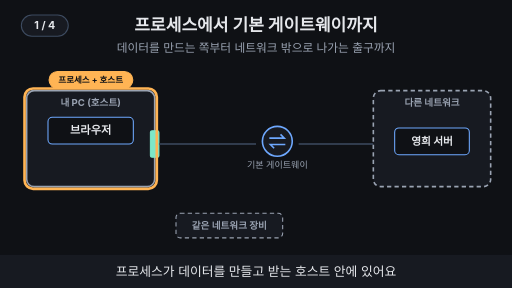
t = 0.00 s
t = 1.88 s: frame unchanged from t = 0.00 s, image omitted
t = 3.00 s: frame unchanged from t = 0.00 s, image omitted
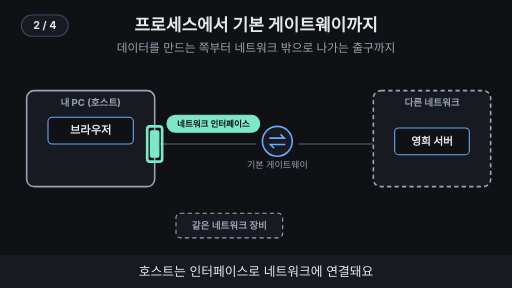
t = 4.96 s
t = 6.88 s: frame unchanged from t = 4.96 s, image omitted
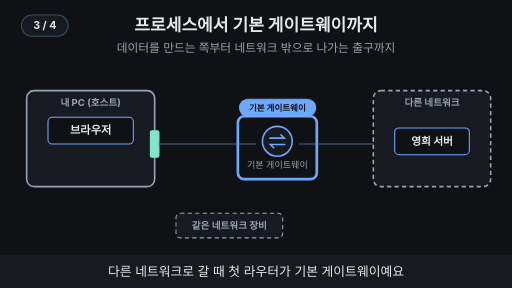
t = 8.24 s

The animated SVG that drew these frames (rendered in a browser with its animation timeline set to each time). Animation: 12 SMIL elements (animate=12); frames cover the first 8.24 s, repeats indefinitely.

<svg xmlns="http://www.w3.org/2000/svg" viewBox="0 0 960 540" width="960" height="540" font-family="-apple-system,'Apple SD Gothic Neo','Segoe UI',sans-serif">
<title>프로세스에서 기본 게이트웨이까지</title>
<rect width="960" height="540" fill="#0f1115"/>
<text x="480" y="58" text-anchor="middle" font-size="32" font-weight="700" fill="#e6e8ec">프로세스에서 기본 게이트웨이까지</text>
<text x="480" y="98" text-anchor="middle" font-size="22" fill="#9aa3b2">데이터를 만드는 쪽부터 네트워크 밖으로 나가는 출구까지</text>
<rect x="50" y="170" width="240" height="180" rx="14" fill="#171a21" stroke="#9aa3b2" stroke-width="3"/><text x="170" y="198" text-anchor="middle" font-size="18" font-weight="700" fill="#9aa3b2">내 PC (호스트)</text><rect x="90" y="220" width="160" height="50" rx="8" fill="#0f1115" stroke="#6ea8fe" stroke-width="2"/><text x="170" y="252" text-anchor="middle" font-size="21" font-weight="700" fill="#e6e8ec">브라우저</text><rect x="282" y="245" width="16" height="50" rx="3" fill="#7ee7c7" stroke="#7ee7c7" stroke-width="2"/><line x1="298" y1="270" x2="480" y2="270" stroke="#3d4b60" stroke-width="3"/><circle cx="520" cy="265" r="28" fill="#171a21" stroke="#6ea8fe" stroke-width="3"/><path d="M505 259 h28 l-7 -7 M535 271 h-28 l7 7" fill="none" stroke="#6ea8fe" stroke-width="3"/><text x="520" y="315" text-anchor="middle" font-size="17" fill="#9aa3b2">기본 게이트웨이</text><line x1="560" y1="270" x2="700" y2="270" stroke="#3d4b60" stroke-width="3"/><rect x="700" y="170" width="220" height="180" rx="14" fill="#171a21" stroke="#9aa3b2" stroke-width="3" stroke-dasharray="8 6"/><text x="810" y="198" text-anchor="middle" font-size="18" font-weight="700" fill="#9aa3b2">다른 네트워크</text><rect x="740" y="240" width="140" height="50" rx="8" fill="#0f1115" stroke="#6ea8fe" stroke-width="2"/><text x="810" y="272" text-anchor="middle" font-size="20" font-weight="700" fill="#e6e8ec">영희 서버</text><rect x="330" y="400" width="200" height="46" rx="8" fill="#171a21" stroke="#9aa3b2" stroke-width="2" stroke-dasharray="8 6"/><text x="430" y="430" text-anchor="middle" font-size="18" font-weight="700" fill="#9aa3b2">같은 네트워크 장비</text><g opacity="1"><animate attributeName="opacity" values="1;1;0;0" keyTimes="0;0.235;0.250;1" dur="16s" repeatCount="indefinite"/><rect x="46" y="166" width="248" height="188" rx="16" fill="none" stroke="#ffb454" stroke-width="5"/><rect x="92" y="134" width="157" height="32" rx="16" fill="#ffb454" stroke="#ffb454" stroke-width="2"/><text x="170" y="155.76" text-anchor="middle" font-size="16" font-weight="700" fill="#0f1115">프로세스 + 호스트</text></g><g opacity="0"><animate attributeName="opacity" values="0;0;1;1;0;0" keyTimes="0;0.250;0.265;0.485;0.500;1" dur="16s" repeatCount="indefinite"/><rect x="276" y="237" width="28" height="66" rx="5" fill="none" stroke="#7ee7c7" stroke-width="5"/><rect x="313" y="216" width="174" height="32" rx="16" fill="#7ee7c7" stroke="#7ee7c7" stroke-width="2"/><text x="400" y="237.76" text-anchor="middle" font-size="16" font-weight="700" fill="#0f1115">네트워크 인터페이스</text></g><g opacity="0"><animate attributeName="opacity" values="0;0;1;1;0;0" keyTimes="0;0.500;0.515;0.735;0.750;1" dur="16s" repeatCount="indefinite"/><rect x="446" y="218" width="148" height="118" rx="12" fill="none" stroke="#6ea8fe" stroke-width="5"/><rect x="449" y="186" width="143" height="32" rx="16" fill="#6ea8fe" stroke="#6ea8fe" stroke-width="2"/><text x="520" y="207.76" text-anchor="middle" font-size="16" font-weight="700" fill="#0f1115">기본 게이트웨이</text></g><g opacity="0"><animate attributeName="opacity" values="0;0;1;1" keyTimes="0;0.750;0.765;1" dur="16s" repeatCount="indefinite"/><line x1="298" y1="290" x2="400" y2="398" stroke="#7ee7c7" stroke-width="4" stroke-dasharray="6 4"/><text x="300" y="372" text-anchor="end" font-size="17" font-weight="700" fill="#7ee7c7">같은 곳은 직접</text><line x1="298" y1="262" x2="700" y2="262" stroke="#6ea8fe" stroke-width="4"/><text x="490" y="215" text-anchor="middle" font-size="17" font-weight="700" fill="#6ea8fe">다른 곳은 게이트웨이를 거쳐요</text></g>
<rect x="0" y="478" width="960" height="62" fill="#171a21"/>
<g opacity="1"><animate attributeName="opacity" values="1;1;0;0" keyTimes="0;0.235;0.250;1" dur="16s" repeatCount="indefinite"/><text x="480" y="518" text-anchor="middle" font-size="24" fill="#e6e8ec">프로세스가 데이터를 만들고 받는 호스트 안에 있어요</text></g>
<g opacity="0"><animate attributeName="opacity" values="0;0;1;1;0;0" keyTimes="0;0.250;0.265;0.485;0.500;1" dur="16s" repeatCount="indefinite"/><text x="480" y="518" text-anchor="middle" font-size="24" fill="#e6e8ec">호스트는 인터페이스로 네트워크에 연결돼요</text></g>
<g opacity="0"><animate attributeName="opacity" values="0;0;1;1;0;0" keyTimes="0;0.500;0.515;0.735;0.750;1" dur="16s" repeatCount="indefinite"/><text x="480" y="518" text-anchor="middle" font-size="24" fill="#e6e8ec">다른 네트워크로 갈 때 첫 라우터가 기본 게이트웨이예요</text></g>
<g opacity="0"><animate attributeName="opacity" values="0;0;1;1" keyTimes="0;0.750;0.765;1" dur="16s" repeatCount="indefinite"/><text x="480" y="518" text-anchor="middle" font-size="24" fill="#e6e8ec">같은 네트워크는 직접, 다른 곳은 게이트웨이를 거쳐요</text></g>
<g aria-label="재생 단계"><rect x="40" y="28" width="88" height="40" rx="20" fill="#171a21" stroke="#3d4b60" stroke-width="2"/><text x="84" y="55" text-anchor="middle" font-size="20" font-weight="700" fill="#e6e8ec" opacity="1">1 / 4<animate attributeName="opacity" values="1;1;0;0" keyTimes="0;0.240;0.250;1" calcMode="discrete" dur="16s" repeatCount="indefinite"/></text><text x="84" y="55" text-anchor="middle" font-size="20" font-weight="700" fill="#e6e8ec" opacity="0">2 / 4<animate attributeName="opacity" values="0;0;1;1;0;0" keyTimes="0;0.240;0.250;0.490;0.500;1" calcMode="discrete" dur="16s" repeatCount="indefinite"/></text><text x="84" y="55" text-anchor="middle" font-size="20" font-weight="700" fill="#e6e8ec" opacity="0">3 / 4<animate attributeName="opacity" values="0;0;1;1;0;0" keyTimes="0;0.490;0.500;0.740;0.750;1" calcMode="discrete" dur="16s" repeatCount="indefinite"/></text><text x="84" y="55" text-anchor="middle" font-size="20" font-weight="700" fill="#e6e8ec" opacity="0">4 / 4<animate attributeName="opacity" values="0;0;1;1" keyTimes="0;0.740;0.750;1" calcMode="discrete" dur="16s" repeatCount="indefinite"/></text></g>
</svg>
